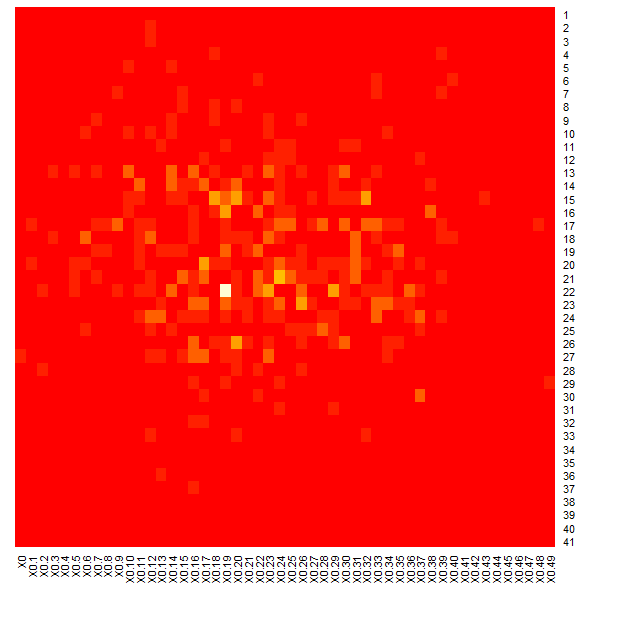

The file beside this chart, header and first rows:
0, 0, 0, 0, 0, 0, 0, 0, 0, 0, 0, 0, 0, 0, 0, 0, 0, 0, 0, 0, 0, 0, 0, 0
0, 0, 0, 0, 0, 0, 0, 0, 0, 0, 0, 0, 0, 0, 0, 0, 0, 0, 0, 0, 0, 0, 0, 0
0, 0, 0, 0, 0, 0, 0, 0, 0, 0, 0, 0, 1, 0, 0, 0, 0, 0, 0, 0, 0, 0, 0, 0
0, 0, 0, 0, 0, 0, 0, 0, 0, 0, 0, 0, 1, 0, 0, 0, 0, 0, 0, 0, 0, 0, 0, 0
0, 0, 0, 0, 0, 0, 0, 0, 0, 0, 0, 0, 0, 0, 0, 0, 0, 0, 1, 0, 0, 0, 0, 0
0, 0, 0, 0, 0, 0, 0, 0, 0, 0, 1, 0, 0, 0, 1, 0, 0, 0, 0, 0, 0, 0, 0, 0
0, 0, 0, 0, 0, 0, 0, 0, 0, 0, 0, 0, 0, 0, 0, 0, 0, 0, 0, 0, 0, 0, 1, 0
0, 0, 0, 0, 0, 0, 0, 0, 0, 1, 0, 0, 0, 0, 0, 1, 0, 0, 0, 0, 0, 0, 0, 0
0, 0, 0, 0, 0, 0, 0, 0, 0, 0, 0, 0, 0, 0, 0, 1, 0, 0, 1, 0, 1, 0, 0, 0
0, 0, 0, 0, 0, 0, 0, 1, 0, 0, 0, 0, 0, 0, 1, 0, 0, 0, 1, 0, 0, 0, 0, 1
0, 0, 0, 0, 0, 0, 1, 0, 0, 0, 1, 0, 1, 0, 1, 0, 0, 0, 0, 0, 0, 0, 0, 1
0, 0, 0, 0, 0, 0, 0, 0, 0, 0, 0, 0, 0, 1, 0, 0, 0, 0, 0, 1, 0, 0, 0, 0
0, 0, 0, 0, 0, 0, 0, 0, 0, 0, 0, 0, 0, 0, 0, 0, 0, 1, 0, 0, 0, 0, 0, 1
0, 0, 0, 1, 0, 1, 0, 1, 0, 0, 2, 0, 0, 0, 2, 0, 2, 0, 1, 0, 0, 1, 0, 2
0, 0, 0, 0, 0, 0, 0, 0, 0, 0, 0, 2, 0, 0, 2, 1, 1, 2, 0, 1, 2, 0, 0, 0
0, 0, 0, 0, 0, 0, 0, 0, 0, 0, 1, 1, 0, 0, 1, 1, 0, 0, 3, 2, 3, 1, 0, 2
0, 0, 0, 0, 0, 0, 0, 0, 0, 0, 1, 0, 0, 0, 0, 0, 1, 0, 1, 3, 0, 0, 2, 0
0, 1, 0, 0, 0, 0, 0, 1, 1, 2, 0, 1, 1, 0, 0, 0, 1, 0, 0, 1, 0, 0, 0, 1
0, 0, 0, 1, 0, 0, 2, 0, 0, 0, 0, 1, 2, 0, 0, 0, 1, 0, 0, 1, 1, 1, 0, 2
0, 0, 0, 0, 0, 0, 0, 1, 1, 0, 0, 1, 0, 1, 1, 1, 0, 0, 0, 2, 0, 1, 2, 0
0, 1, 0, 0, 0, 1, 1, 0, 0, 0, 0, 1, 0, 0, 0, 0, 0, 3, 1, 1, 0, 0, 0, 1
0, 0, 0, 0, 0, 1, 0, 1, 0, 0, 0, 0, 1, 0, 0, 2, 1, 2, 0, 0, 1, 0, 2, 1
0, 0, 1, 0, 0, 1, 0, 0, 0, 1, 0, 1, 1, 0, 2, 0, 1, 0, 0, 7, 1, 0, 2, 3
0, 0, 0, 0, 0, 0, 0, 0, 0, 0, 0, 0, 0, 1, 0, 0, 2, 2, 0, 2, 1, 1, 0, 1
0, 0, 0, 0, 0, 0, 0, 0, 0, 0, 0, 1, 2, 2, 0, 1, 1, 1, 0, 1, 0, 1, 0, 1
0, 0, 0, 0, 0, 0, 1, 0, 0, 0, 0, 0, 1, 0, 1, 0, 0, 0, 0, 0, 0, 0, 0, 0
0, 0, 0, 0, 0, 0, 0, 0, 0, 0, 0, 0, 0, 0, 0, 0, 2, 0, 1, 1, 3, 1, 0, 1
1, 0, 0, 0, 0, 0, 0, 0, 0, 0, 0, 0, 1, 1, 0, 1, 2, 2, 0, 1, 1, 0, 0, 2
0, 0, 1, 0, 0, 0, 0, 0, 0, 0, 0, 0, 0, 0, 0, 0, 0, 0, 0, 0, 1, 0, 1, 0
0, 0, 0, 0, 0, 0, 0, 0, 0, 0, 0, 0, 0, 0, 0, 0, 1, 0, 0, 1, 0, 0, 0, 0
0, 0, 0, 0, 0, 0, 0, 0, 0, 0, 0, 0, 0, 0, 0, 0, 0, 1, 0, 0, 0, 0, 1, 0
0, 0, 0, 0, 0, 0, 0, 0, 0, 0, 0, 0, 0, 0, 0, 0, 0, 0, 0, 0, 0, 0, 0, 0
0, 0, 0, 0, 0, 0, 0, 0, 0, 0, 0, 0, 0, 0, 0, 0, 1, 1, 0, 0, 0, 0, 0, 0
0, 0, 0, 0, 0, 0, 0, 0, 0, 0, 0, 0, 1, 0, 0, 0, 0, 0, 0, 0, 1, 0, 0, 0
0, 0, 0, 0, 0, 0, 0, 0, 0, 0, 0, 0, 0, 0, 0, 0, 0, 0, 0, 0, 0, 0, 0, 0
0, 0, 0, 0, 0, 0, 0, 0, 0, 0, 0, 0, 0, 0, 0, 0, 0, 0, 0, 0, 0, 0, 0, 0
0, 0, 0, 0, 0, 0, 0, 0, 0, 0, 0, 0, 0, 1, 0, 0, 0, 0, 0, 0, 0, 0, 0, 0
0, 0, 0, 0, 0, 0, 0, 0, 0, 0, 0, 0, 0, 0, 0, 0, 1, 0, 0, 0, 0, 0, 0, 0
0, 0, 0, 0, 0, 0, 0, 0, 0, 0, 0, 0, 0, 0, 0, 0, 0, 0, 0, 0, 0, 0, 0, 0
0, 0, 0, 0, 0, 0, 0, 0, 0, 0, 0, 0, 0, 0, 0, 0, 0, 0, 0, 0, 0, 0, 0, 0
0, 0, 0, 0, 0, 0, 0, 0, 0, 0, 0, 0, 0, 0, 0, 0, 0, 0, 0, 0, 0, 0, 0, 0
0, 0, 0, 0, 0, 0, 0, 0, 0, 0, 0, 0, 0, 0, 0, 0, 0, 0, 0, 0, 0, 0, 0, 0
